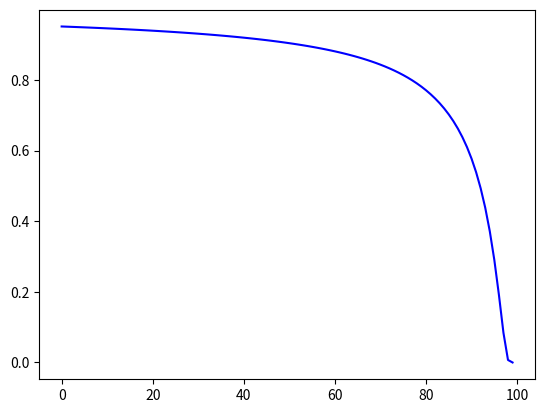

Recreate this plot in Python. (Note: this script raises an exception after producing the figure.)
import numpy as np

delta_E = 5
T_start = 100
T_end = 0

P_list = []

for T in np.linspace(T_start,T_end,100):
    P = np.exp(-delta_E/T)
    P_list.append(P)
    #print(P)

import matplotlib.pyplot as plt

plt.plot(P_list, 'b')
plt.show()

#==============================================================================
#           UTILIDADES - INFRAESTRUCTURA
#==============================================================================


class solutionType: 
    '''
    Clase solutionType
    
    Esta clase almacena un array table y una energia energy.
    '''
    def __init__(self):
        self.table =  np.zeros(MAX_LENGTH, dtype=np.int)
        self.energy = 100.0


def initializeSolution(solution):
    '''
    Esta funcion inicializa la solucion.
    
    INPUT:
        solution: Un objeto de la clase solutionType.
    '''
    for i in range(MAX_LENGTH):
        solution.table[i] = i

    #perturbamos el tablero de forma aleatoria
    for i in range(MAX_LENGTH):
        tweakSolution(solution)

def tweakSolution(solution):
    '''
    Alterna valores del vector de solucion. Este metodo equivale
    a perturbar la solucion.
    
    INPUT:
        solution: Un objeto de la clase solutionType.
    '''
    #print(solution.table)
    x = np.round(np.random.rand() * (MAX_LENGTH-1))

    y = np.round( np.random.rand() * (MAX_LENGTH-1) )
    
    while (x == y):
        y = np.round( np.random.rand() * (MAX_LENGTH-1) )

    x_int = int(x)
    y_int = int(y)

    temp = solution.table[x_int]
    solution.table[x_int] = solution.table[y_int]
    solution.table[y_int] = temp
    #solution.table = np.random.permutation(solution.table)

    #print(solution.table)

def computeEnergy(solution):
    '''
    Funcion a optimizar.
    
    En este punto determinamos los conflictos diagonales porque la forma
    en que inicializamos y alteramos la solucion, asegura que no se presentaran
    conflictos verticales u horizontales.
    
    INPUT:
        solution: Un objeto de la clase solutionType.
    '''
    board = np.zeros([MAX_LENGTH, MAX_LENGTH])

    tempx = 0
    tempy = 0

    for i in range(MAX_LENGTH):
        board[i][solution.table[i]] = 1

    #print(board)

    conflicts = 0
    #direcciones de movimiento diagonales
    dx = np.array([-1, 1, -1, 1])
    dy = np.array([-1, 1, 1, -1])
    #nos movemos por todo el tablero y calculamos el numero de conflictos
    for i in range(MAX_LENGTH):
        x = i
        y = solution.table[i]

        #verificamos las diagonales
        for j in range(4):
            tempx = x
            tempy = y

            while(True):
                tempx += dx[j]
                tempy += dy[j]
                #si llega al principio o final del tablero
                if((tempx < 0) or (tempx >= MAX_LENGTH) or (tempy < 0) or (tempy >= MAX_LENGTH ) ):
                    break
                #si encuentra otra reina
                if(board[tempx][tempy] == 1):
                    conflicts += 1

    solution.energy = np.float(conflicts)

#==============================================================================
#            METAPARAMETROS de SIMULATED ANNEALING
#==============================================================================

MAX_LENGTH = 11 #N para el problema de las N-reinas
INITIAL_TEMPERATURE = 100.0
FINAL_TEMPERATURE = 0.5
ALPHA = 0.85
STEPS_PER_CHANGE = 100 #numero de iteraciones por cada cambio de temperatura

'''
N-Queens using simulated annealing.
[redacted]
'''

import numpy as np
import copy

#==============================================================================
#            SIMULATED ANNEALING
#==============================================================================
timer = 0
step = 0
#solution = False
useNew = False
accepted = 0

delta = 0.0

temperature = INITIAL_TEMPERATURE

current = solutionType()
working = solutionType()
best = solutionType()

initializeSolution(current)
computeEnergy(current)

working = copy.deepcopy(current)

energia = []

while(temperature > FINAL_TEMPERATURE):
    #print('temperatura = ', temperature)
    accepted = 0

    #Monte Carlo
    for step in range(STEPS_PER_CHANGE):
        useNew = False

        tweakSolution(working)
        computeEnergy(working)

        #si la energia de la nueva solucion es menor que la actual
        if(working.energy <= current.energy):
            delta = working.energy - current.energy
            useNew = True
        else:
            test = np.random.rand() #random para estimar la probabilidad de elegir una solucion peor
            delta = working.energy - current.energy
            calc = np.exp(-delta / temperature)

            if(calc < test):
                useNew = True

        #hacemos la solucion seleccionada, la actual
        if(useNew):
            useNew = False
            current = copy.deepcopy(working)
            if(current.energy < best.energy):
                best = copy.deepcopy(current)
            else:
                working = copy.deepcopy(current)
    
    energia.append(best.energy)
                
    #actualizamos la temperatura
    temperature *= ALPHA

print("Tablero: ", best.table, "Numero de conflictos: ",best.energy)

import matplotlib.pyplot as plt

plt.plot(energia)
plt.show()

